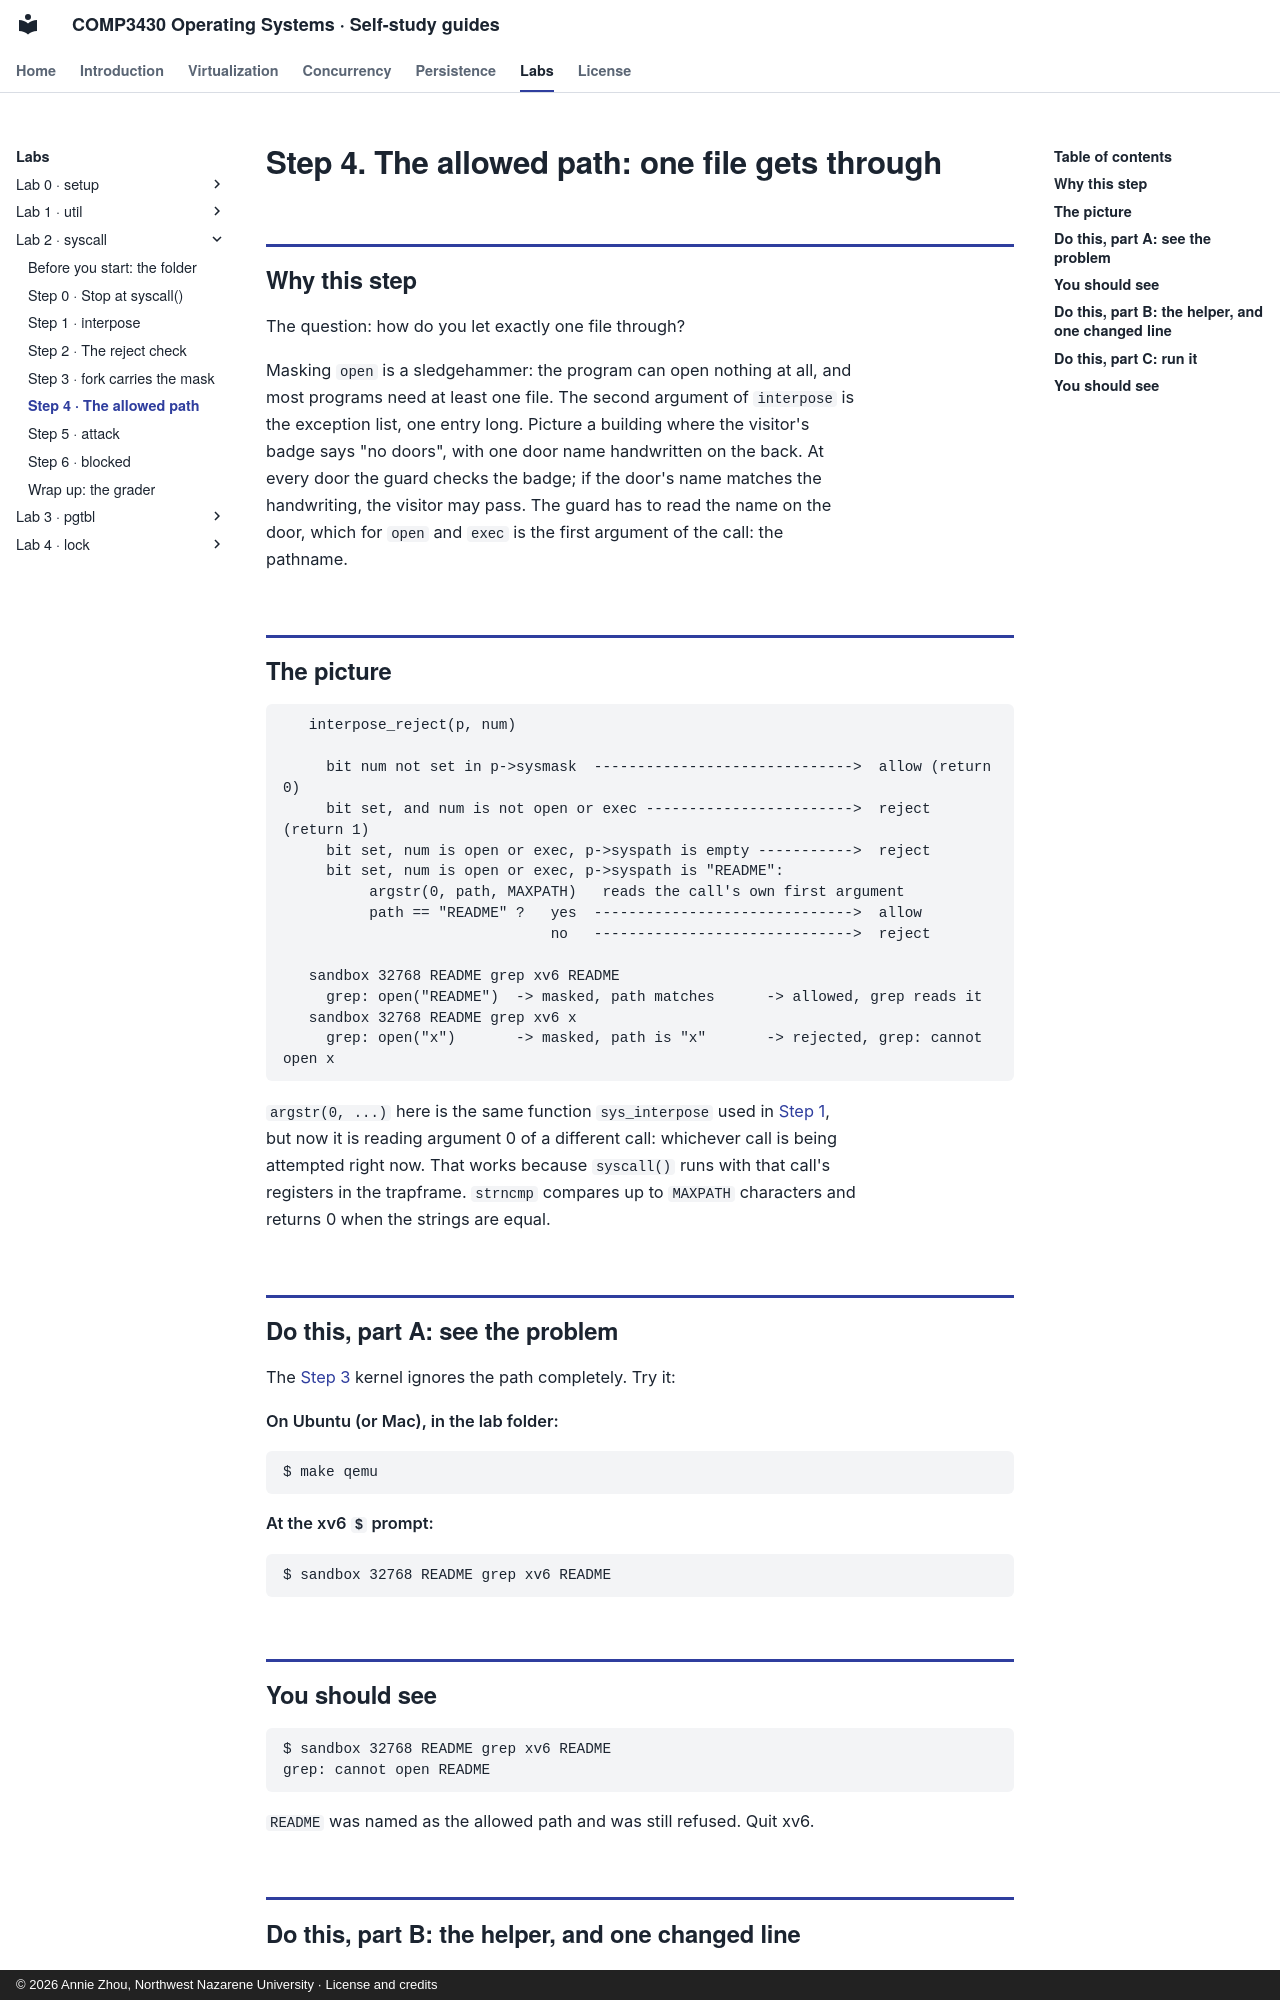

repository: Annie983284450-1/NNU-CS3430-selfstudyguide · page: labs/lab2/step-4/index.html · generator: mkdocs · copyright: © 2026 Annie Zhou, Northwest Nazarene University · License and credits

# Step 4. The allowed path: one file gets through

## Why this step

The question: how do you let exactly one file through?

Masking `open` is a sledgehammer: the program can open nothing at all, and most
programs need at least one file. The second argument of `interpose` is the
exception list, one entry long. Picture a building where the visitor's badge says
"no doors", with one door name handwritten on the back. At every door the guard
checks the badge; if the door's name matches the handwriting, the visitor may pass.
The guard has to read the name on the door, which for `open` and `exec` is the
first argument of the call: the pathname.

## The picture

```
   interpose_reject(p, num)

     bit num not set in p->sysmask  ------------------------------>  allow (return 0)
     bit set, and num is not open or exec ------------------------>  reject (return 1)
     bit set, num is open or exec, p->syspath is empty ----------->  reject
     bit set, num is open or exec, p->syspath is "README":
          argstr(0, path, MAXPATH)   reads the call's own first argument
          path == "README" ?   yes  ------------------------------>  allow
                               no   ------------------------------>  reject

   sandbox 32768 README grep xv6 README
     grep: open("README")  -> masked, path matches      -> allowed, grep reads it
   sandbox 32768 README grep xv6 x
     grep: open("x")       -> masked, path is "x"       -> rejected, grep: cannot open x
```

`argstr(0, ...)` here is the same function `sys_interpose` used in [Step 1](step-1.md), but now
it is reading argument 0 of a different call: whichever call is being attempted
right now. That works because `syscall()` runs with that call's registers in the
trapframe. `strncmp` compares up to `MAXPATH` characters and returns 0 when the
strings are equal.

## Do this, part A: see the problem

The [Step 3](step-3.md) kernel ignores the path completely. Try it:

**On Ubuntu (or Mac), in the lab folder:**

```
$ make qemu
```

**At the xv6 `$` prompt:**

```
$ sandbox 32768 README grep xv6 README
```

## You should see

```
$ sandbox 32768 README grep xv6 README
grep: cannot open README
```

`README` was named as the allowed path and was still refused. Quit xv6.
